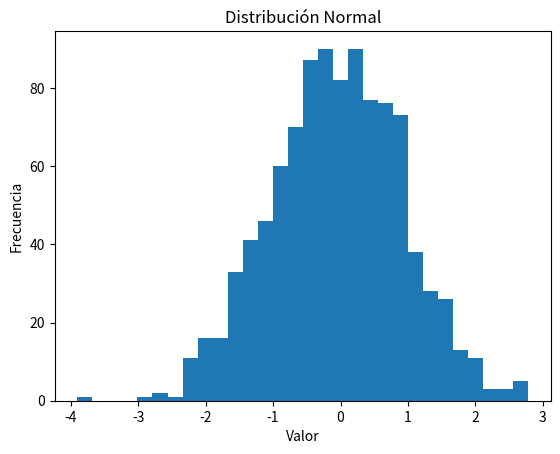

This chart was generated by the following Python code:
import random

#for i in range(10):
 #print(random.random())

""" 
random.seed(10)
print("Primera:", random.random())

random.seed(10.00000000001)
print("Segunda:", random.random())

"""
 
import matplotlib.pyplot as plt
 
"""
datos=[random.random() for _ in range(1000)]
plt.hist(datos, bins=10)
plt.xlabel('Valor')
plt.ylabel('Frecuencia')
plt.title('Distribución Uniforme')
plt.show()
"""

import numpy as np

#Media = 0, Desviacion =1, 1000 valores
normal = np.random.normal(0, 1, 1000)

plt.hist(normal, bins=30)
plt.xlabel('Valor')
plt.ylabel('Frecuencia')
plt.title('Distribución Normal')
plt.show()
